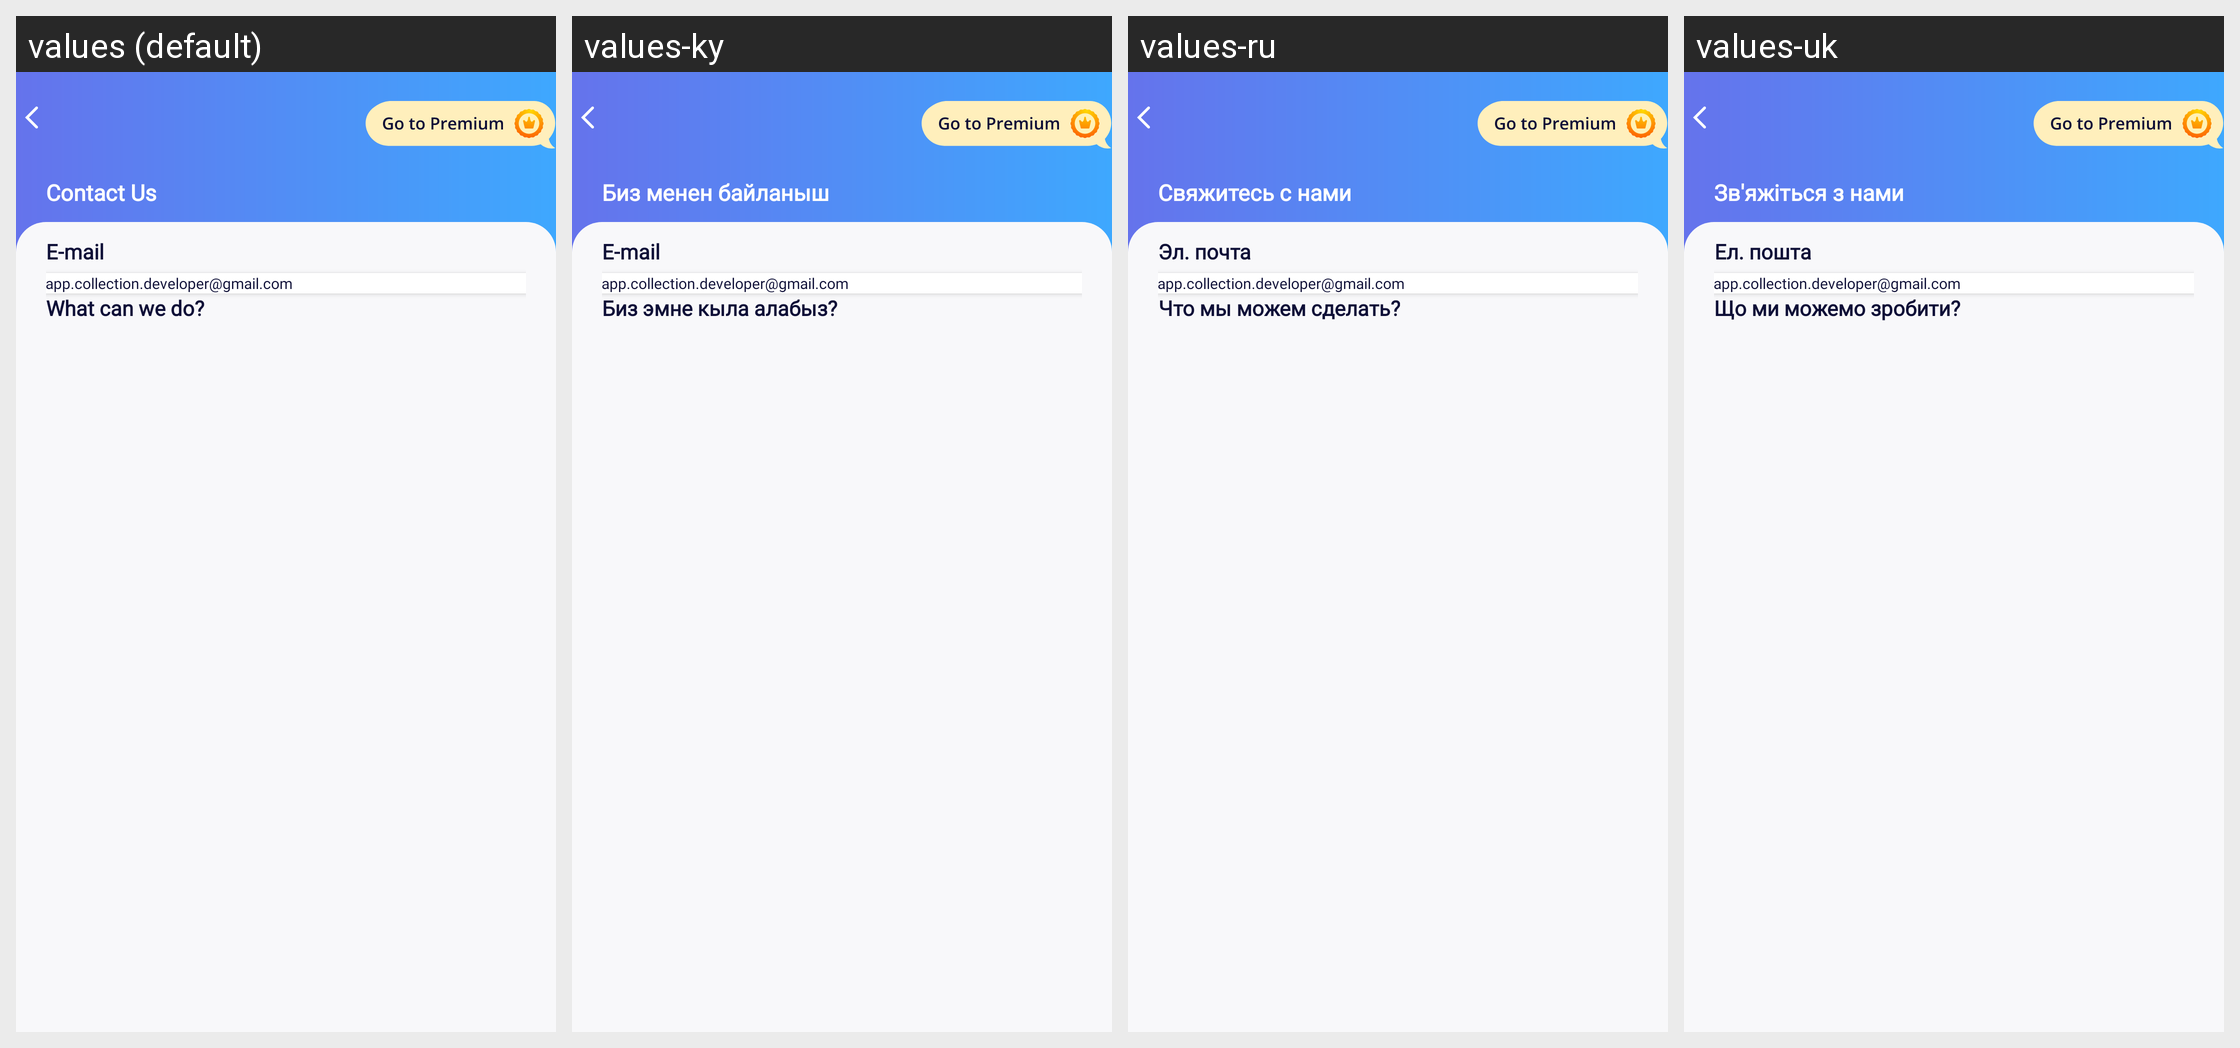

The same Android screen rendered under several of its app's locales, left to right. List the strings drawn on it with the default value and each locale's translation.
Android screen res/layout/activity_contact_us.xml rendered under 4 locales, left to right: values (default), values-ky, values-ru, values-uk. Device: Nexus 5 (rendered at 1080×1920; each locale shown at half size, 540×960, under a caption strip naming it); theme AppTheme.
Other locales in the repository, not shown: values-ar, values-az, values-be, values-de, values-hy, values-it, values-ja, values-nl, values-pl, values-pt.
Strings drawn on this screen, with the default value and each locale's value (text and hints the layout hard-codes, and strings that could not be matched under every locale, appear in the picture but are not listed):

contact_us_text
  values: Contact Us
  values-ky: Биз менен байланыш
  values-ru: Свяжитесь с нами
  values-uk: Зв'яжіться з нами

contact_us_email
  values: E-mail
  values-ky: E-mail
  values-ru: Эл. почта
  values-uk: Ел. пошта

email_feedback
  values: app.collection.developer@gmail.com
  values-ky: app.collection.developer@gmail.com
  values-ru: app.collection.developer@gmail.com
  values-uk: app.collection.developer@gmail.com

contact_us_question
  values: What can we do?
  values-ky: Биз эмне кыла алабыз?
  values-ru: Что мы можем сделать?
  values-uk: Що ми можемо зробити?
